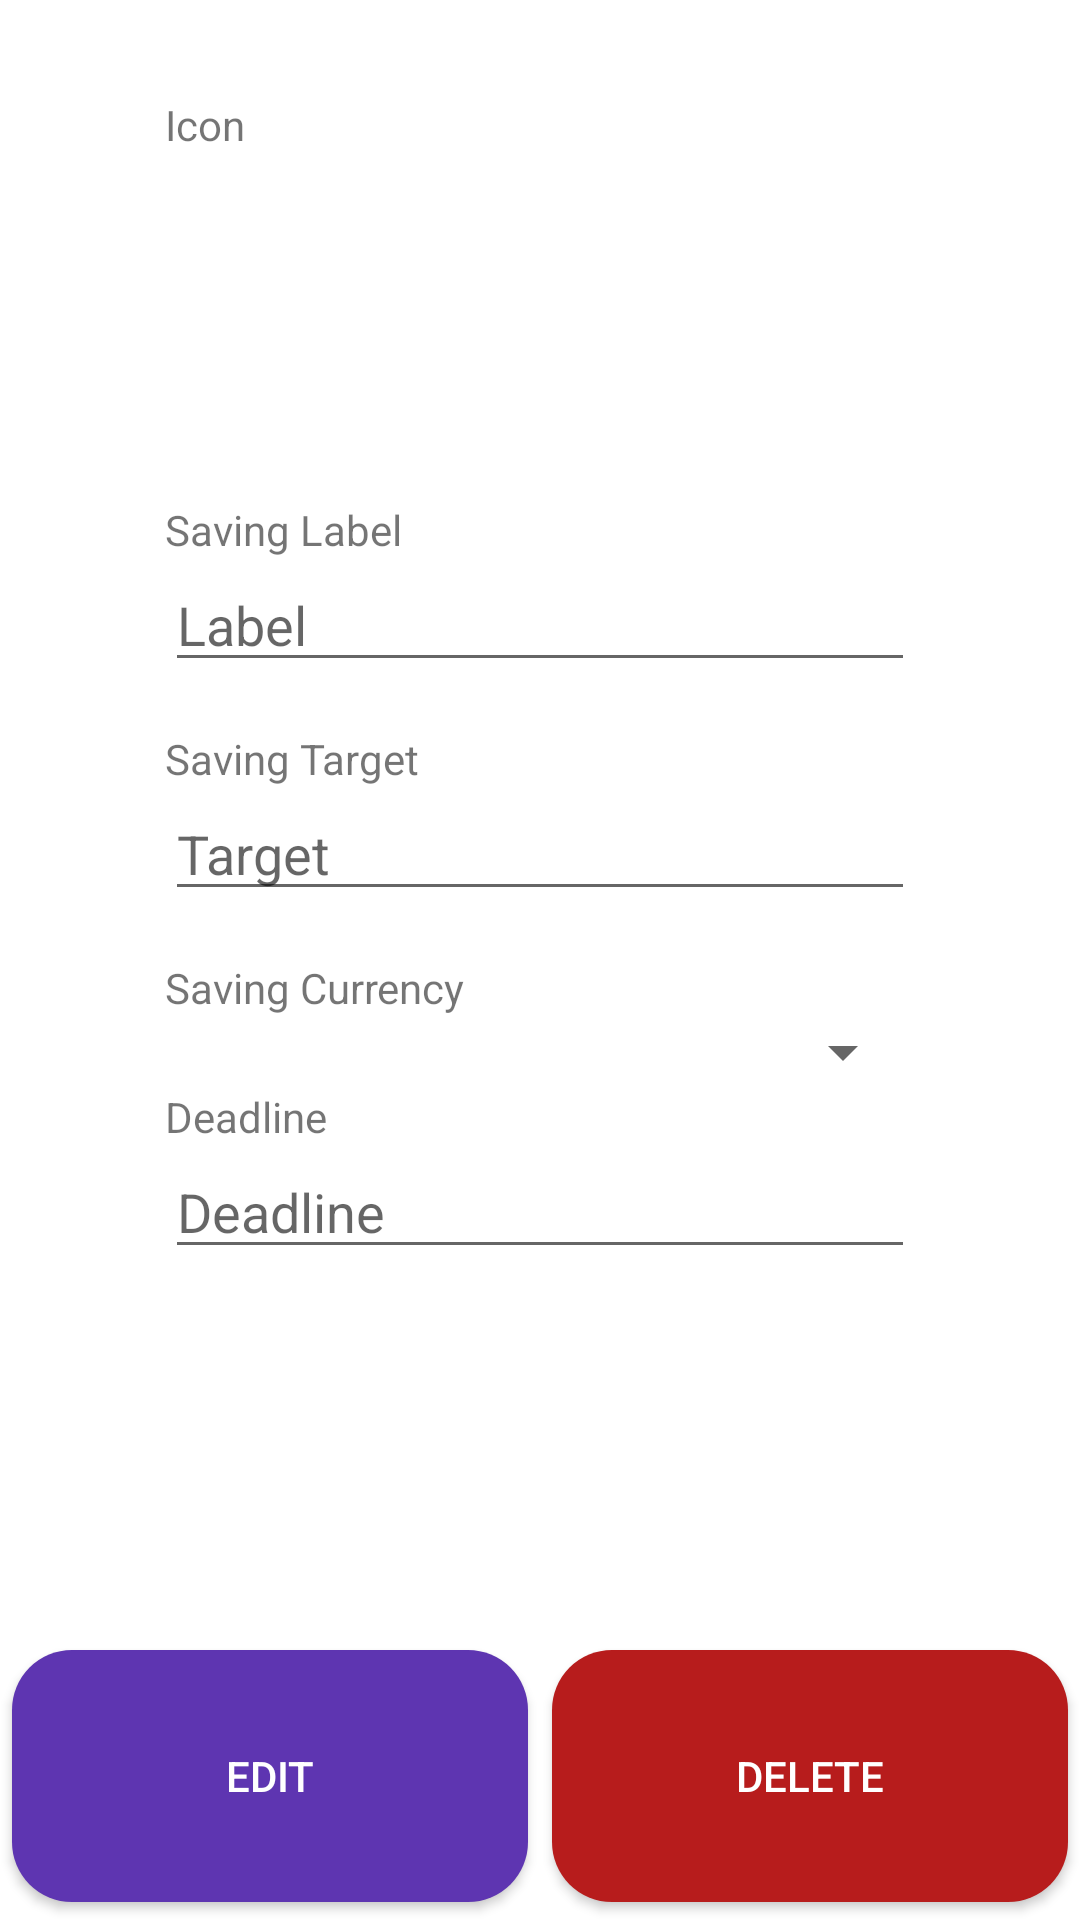

Produce the Android XML layout that renders to this screen, including the resource entries it uses.
<!-- AndroidManifest.xml: application theme Theme.Budgeteer -->
<!-- res/layout/fragment_edit_saving.xml -->
<?xml version="1.0" encoding="utf-8"?>
<layout xmlns:tools="http://schemas.android.com/tools"
    xmlns:android="http://schemas.android.com/apk/res/android"
    xmlns:app="http://schemas.android.com/apk/res-auto">

    <androidx.constraintlayout.widget.ConstraintLayout
        android:layout_width="match_parent"
        android:layout_height="match_parent">

        <ScrollView
            android:layout_width="250dp"
            android:layout_height="match_parent"
            android:layout_marginBottom="96dp"
            android:scrollbars="none"
            app:layout_constraintBottom_toBottomOf="parent"
            app:layout_constraintEnd_toEndOf="parent"
            app:layout_constraintStart_toStartOf="parent"
            app:layout_constraintTop_toTopOf="parent">

            <LinearLayout
                android:layout_width="match_parent"
                android:layout_height="match_parent"
                android:gravity="center|top"
                android:orientation="vertical"
                app:layout_constraintBottom_toBottomOf="parent"
                app:layout_constraintEnd_toEndOf="parent"
                app:layout_constraintStart_toStartOf="parent"
                app:layout_constraintTop_toTopOf="parent">

                <TextView
                    android:layout_width="match_parent"
                    android:layout_height="wrap_content"
                    android:layout_marginTop="32dp"
                    android:text="Icon" />

                <GridView
                    android:id="@+id/categoryGridView"
                    android:layout_width="match_parent"
                    android:layout_height="100dp"
                    android:clickable="false"
                    android:focusable="true"
                    android:foregroundGravity="center"
                    android:gravity="center"
                    android:horizontalSpacing="4dp"
                    android:numColumns="3"
                    android:textAlignment="center">

                </GridView>

                <TextView
                    android:layout_width="match_parent"
                    android:layout_height="wrap_content"
                    android:layout_marginTop="16dp"
                    android:text="Saving Label" />

                <EditText
                    android:id="@+id/labelEditText"
                    android:layout_width="match_parent"
                    android:layout_height="wrap_content"
                    android:ems="10"
                    android:hint="Label"
                    android:inputType="textPersonName" />

                <TextView
                    android:layout_width="match_parent"
                    android:layout_height="wrap_content"
                    android:layout_marginTop="16dp"
                    android:text="Saving Target" />

                <EditText
                    android:id="@+id/targetEditText"
                    android:layout_width="match_parent"
                    android:layout_height="wrap_content"
                    android:ems="10"
                    android:hint="Target"
                    android:inputType="numberDecimal" />

                <TextView
                    android:layout_width="match_parent"
                    android:layout_height="wrap_content"
                    android:layout_marginTop="16dp"
                    android:text="Saving Currency" />

                <Spinner
                    android:id="@+id/currencySpinner"
                    android:layout_width="match_parent"
                    android:layout_height="wrap_content" />

                <TextView
                    android:layout_width="match_parent"
                    android:layout_height="wrap_content"
                    android:text="Deadline" />

                <EditText
                    android:id="@+id/deadlineDateEditText"
                    android:layout_width="match_parent"
                    android:layout_height="wrap_content"
                    android:clickable="false"
                    android:cursorVisible="false"
                    android:focusable="false"
                    android:focusableInTouchMode="false"
                    android:hint="Deadline" />

            </LinearLayout>
        </ScrollView>

        <LinearLayout
            android:layout_width="match_parent"
            android:layout_height="96dp"
            android:orientation="horizontal"
            app:layout_constraintBottom_toBottomOf="parent"
            app:layout_constraintEnd_toEndOf="parent"
            app:layout_constraintStart_toStartOf="parent">

            <androidx.appcompat.widget.AppCompatButton
                android:id="@+id/editButton"
                android:layout_width="0dp"
                android:layout_height="match_parent"
                android:layout_weight="1"
                android:text="Edit"
                android:theme="@style/Edit.Button" />

            <androidx.appcompat.widget.AppCompatButton
                android:id="@+id/deleteButton"
                android:layout_width="0dp"
                android:layout_height="match_parent"
                android:layout_weight="1"
                android:text="Delete"
                android:theme="@style/Delete.Button" />
        </LinearLayout>

    </androidx.constraintlayout.widget.ConstraintLayout>

</layout>
<!-- resources referenced by this layout -->
<resources>
  <style name="Delete.Button" parent="Widget.AppCompat.Button.Colored">
          <item name="colorButtonNormal">@color/red</item>
          <item name="android:colorButtonNormal">@color/red</item>
          <item name="android:textColor">@color/white</item>
          <item name="android:buttonCornerRadius">20dp</item>
      </style>
  <style name="Edit.Button" parent="Widget.AppCompat.Button.Colored">
          <item name="colorButtonNormal">@color/purple</item>
          <item name="android:colorButtonNormal">@color/purple</item>
          <item name="android:textColor">@color/white</item>
          <item name="android:buttonCornerRadius">20dp</item>
      </style>
  <style name="Theme.Budgeteer" parent="Theme.MaterialComponents.DayNight.DarkActionBar">
          
          <item name="colorPrimary">@color/green</item>
          <item name="colorPrimaryVariant">@color/purple_700</item>
          <item name="colorOnPrimary">@color/white</item>
          
          <item name="colorSecondary">@color/green</item>
          <item name="colorSecondaryVariant">@color/teal_700</item>
          <item name="colorOnSecondary">@color/white</item>
          
          <item name="android:statusBarColor" tools:targetApi="l">@color/green</item>
          
      </style>
  <color name="red">#B71C1C</color>
  <color name="white">#FFFFFFFF</color>
  <color name="purple">#5E35B1</color>
  <color name="green">#FF418344</color>
  <color name="purple_700">#FF3700B3</color>
  <color name="teal_700">#FF018786</color>
</resources>
